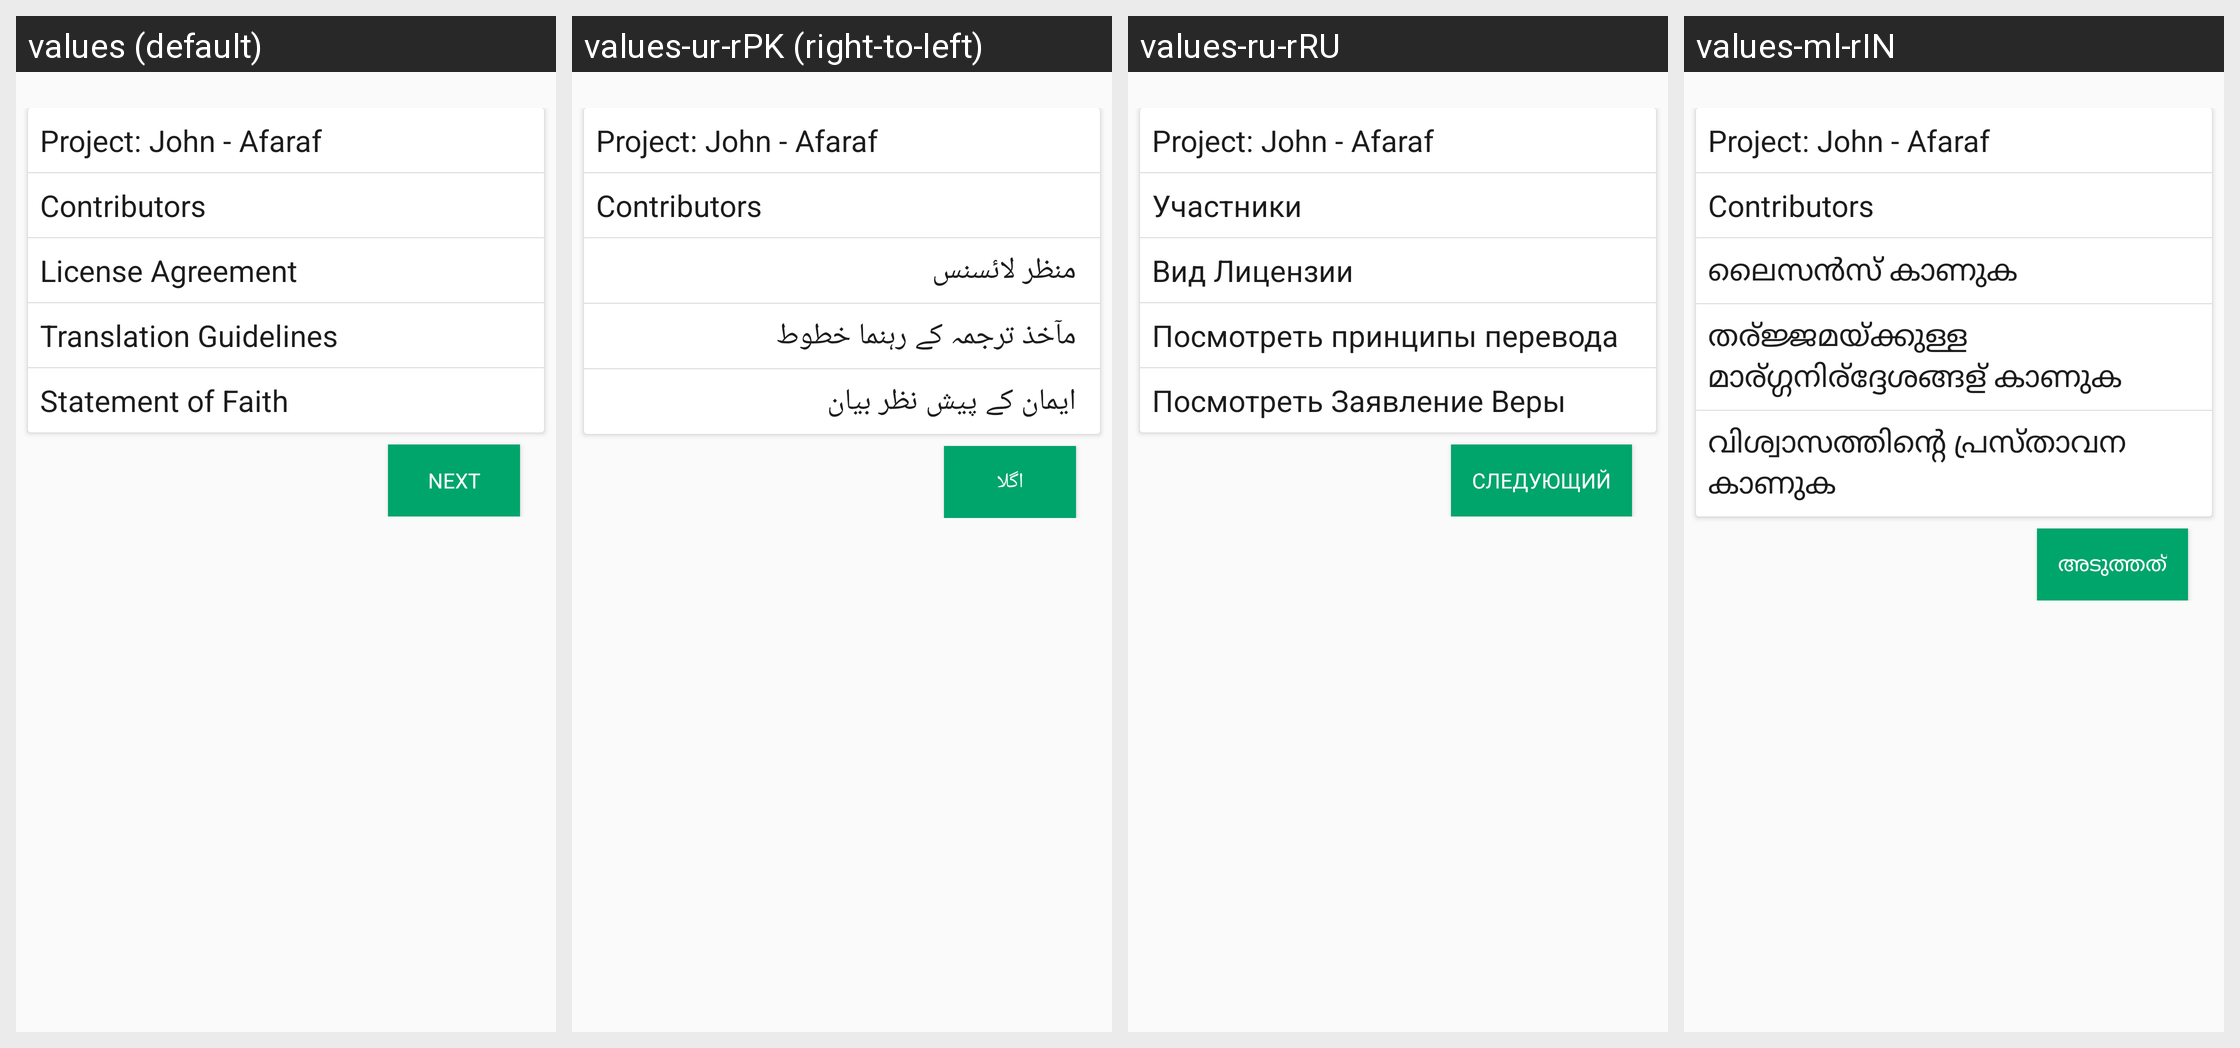

The same Android screen rendered under several of its app's locales, left to right. List the strings drawn on it with the default value and each locale's translation.
Android screen res/layout/fragment_publish_review.xml rendered under 4 locales, left to right: values (default), values-ur-rPK (right-to-left), values-ru-rRU, values-ml-rIN. Device: Nexus 5 (rendered at 1080×1920; each locale shown at half size, 540×960, under a caption strip naming it); theme AppTheme.
Other locales in the repository, not shown: values-am-rET, values-ar-rSA, values-as-rIN, values-bn-rBD, values-dz-rBT, values-es-rES, values-es-rUS, values-fa-rAF, values-fa-rIR, values-fr-rFR, values-gu-rIN, values-ha-rHG, values-hi-rIN, values-in-rID, values-ja-rJP, values-km-rKH, values-kn-rIN, values-mn-rMN, values-mr-rIN, values-my-rMM, values-ne-rNP, values-nl-rNL, values-or-rIN, values-pa-rIN, values-ps-rAF, values-pt-rPT, values-sw-rKE, values-ta-rIN, values-te-rIN, values-th-rTH, values-tl-rPH, values-tr-rTR, values-vi-rVN, values-zh-rCN, values-zh-rTW.
Strings drawn on this screen, with the default value and each locale's value (text and hints the layout hard-codes, and strings that could not be matched under every locale, appear in the picture but are not listed):

contributors
  values: Contributors
  values-ur-rPK: Contributors
  values-ru-rRU: Участники
  values-ml-rIN: Contributors

view_license_agreement
  values: License Agreement
  values-ur-rPK: منظر لائسنس
  values-ru-rRU: Вид Лицензии
  values-ml-rIN: ലൈസന്‍സ് കാണുക

view_translation_guidelines
  values: Translation Guidelines
  values-ur-rPK: مآخذ ترجمہ کے رہنما خطوط
  values-ru-rRU: Посмотреть принципы перевода
  values-ml-rIN: തര്ജ്ജമയ്ക്കുള്ള മാര്ഗ്ഗനിര്ദ്ദേശങ്ങള് കാണുക

view_statement_of_faith
  values: Statement of Faith
  values-ur-rPK: ایمان کے پیش نظر بیان
  values-ru-rRU: Посмотреть Заявление Веры
  values-ml-rIN: വിശ്വാസത്തിന്റെ പ്രസ്താവന കാണുക

next
  values: Next
  values-ur-rPK: اگلا
  values-ru-rRU: Следующий
  values-ml-rIN: അടുത്തത്
